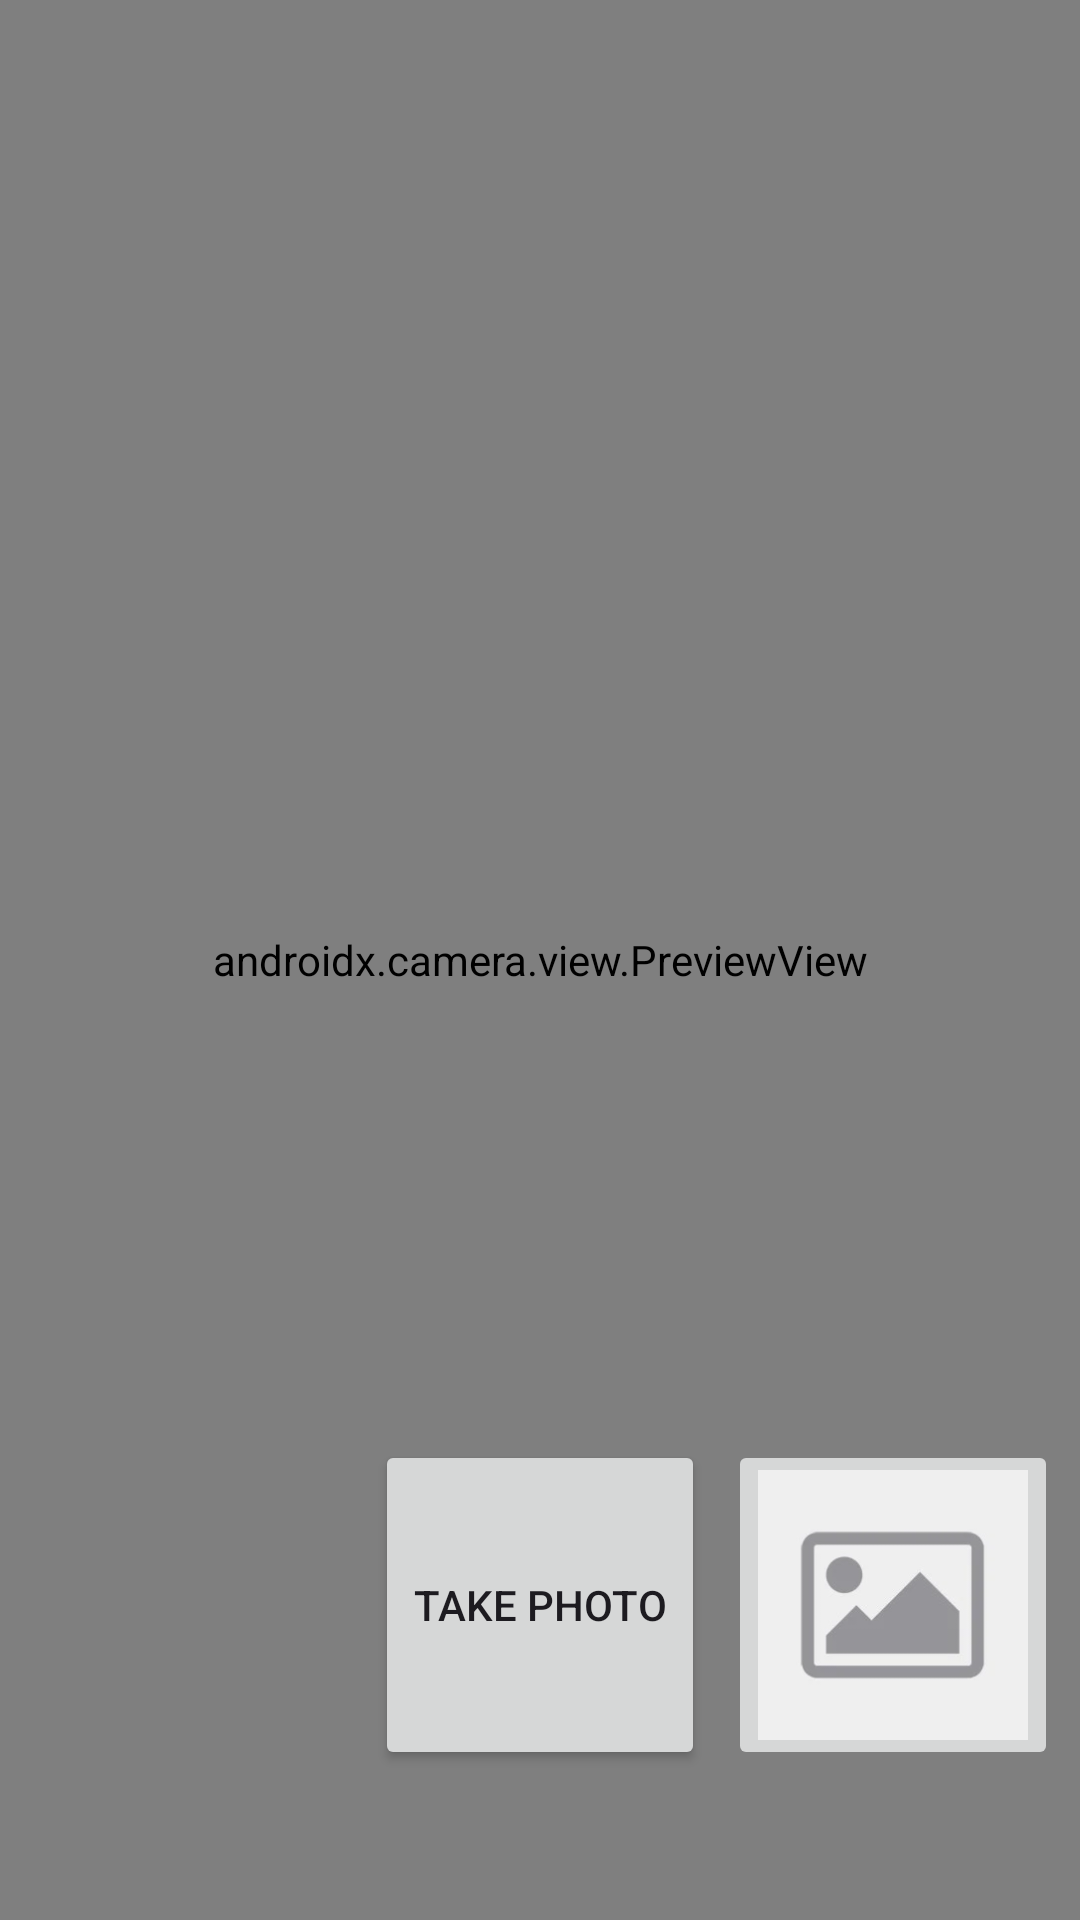

Android layout source for this screen:
<!-- AndroidManifest.xml: application theme Theme.Camera_w7 -->
<!-- res/layout/activity_camera.xml -->
<?xml version="1.0" encoding="utf-8"?>
<androidx.constraintlayout.widget.ConstraintLayout xmlns:android="http://schemas.android.com/apk/res/android"
    xmlns:app="http://schemas.android.com/apk/res-auto"
    xmlns:tools="http://schemas.android.com/tools"
    android:layout_width="match_parent"
    android:layout_height="match_parent"
    tools:context=".ui.pages.camera.CameraActivity">

    <androidx.camera.view.PreviewView
        android:id="@+id/view_finder"
        android:layout_width="match_parent"
        android:layout_height="match_parent" />

    <com.airbnb.lottie.LottieAnimationView
        android:id="@+id/lottie_animation_view"
        android:layout_width="match_parent"
        android:layout_height="match_parent"
        android:visibility="gone"
        app:lottie_autoPlay="false"
        app:lottie_fileName="scan.json"
        app:lottie_speed="1" />

    <Button
        android:id="@+id/btn_image_capture"
        android:layout_width="@dimen/dimen_110"
        android:layout_height="@dimen/dimen_110"
        android:layout_marginBottom="@dimen/dimen_50"
        android:text="@string/take_photo"
        app:layout_constraintBottom_toBottomOf="parent"
        app:layout_constraintEnd_toEndOf="parent"
        app:layout_constraintStart_toStartOf="parent" />

    <ImageButton
        android:id="@+id/btn_image_gallery"
        android:layout_width="@dimen/dimen_110"
        android:layout_height="@dimen/dimen_110"
        android:layout_marginBottom="@dimen/dimen_50"
        android:contentDescription="@string/image_result"
        android:scaleType="centerCrop"
        android:src="@drawable/image_empty"
        app:layout_constraintBottom_toBottomOf="parent"
        app:layout_constraintEnd_toEndOf="parent"
        app:layout_constraintStart_toEndOf="@+id/btn_image_capture" />

</androidx.constraintlayout.widget.ConstraintLayout>
<!-- resources referenced by this layout -->
<resources>
  <dimen name="dimen_110">110dp</dimen>
  <dimen name="dimen_50">50dp</dimen>
  <!-- drawable image_empty: webp bitmap (drawable, 4966 bytes) -->
  <string name="image_result">imageResult</string>
  <string name="take_photo">Take Photo</string>
  <style name="Theme.Camera_w7" parent="Base.Theme.Camera_w7" />
  <style name="Base.Theme.Camera_w7" parent="Theme.Material3.DayNight.NoActionBar">
          
          
      </style>
</resources>
